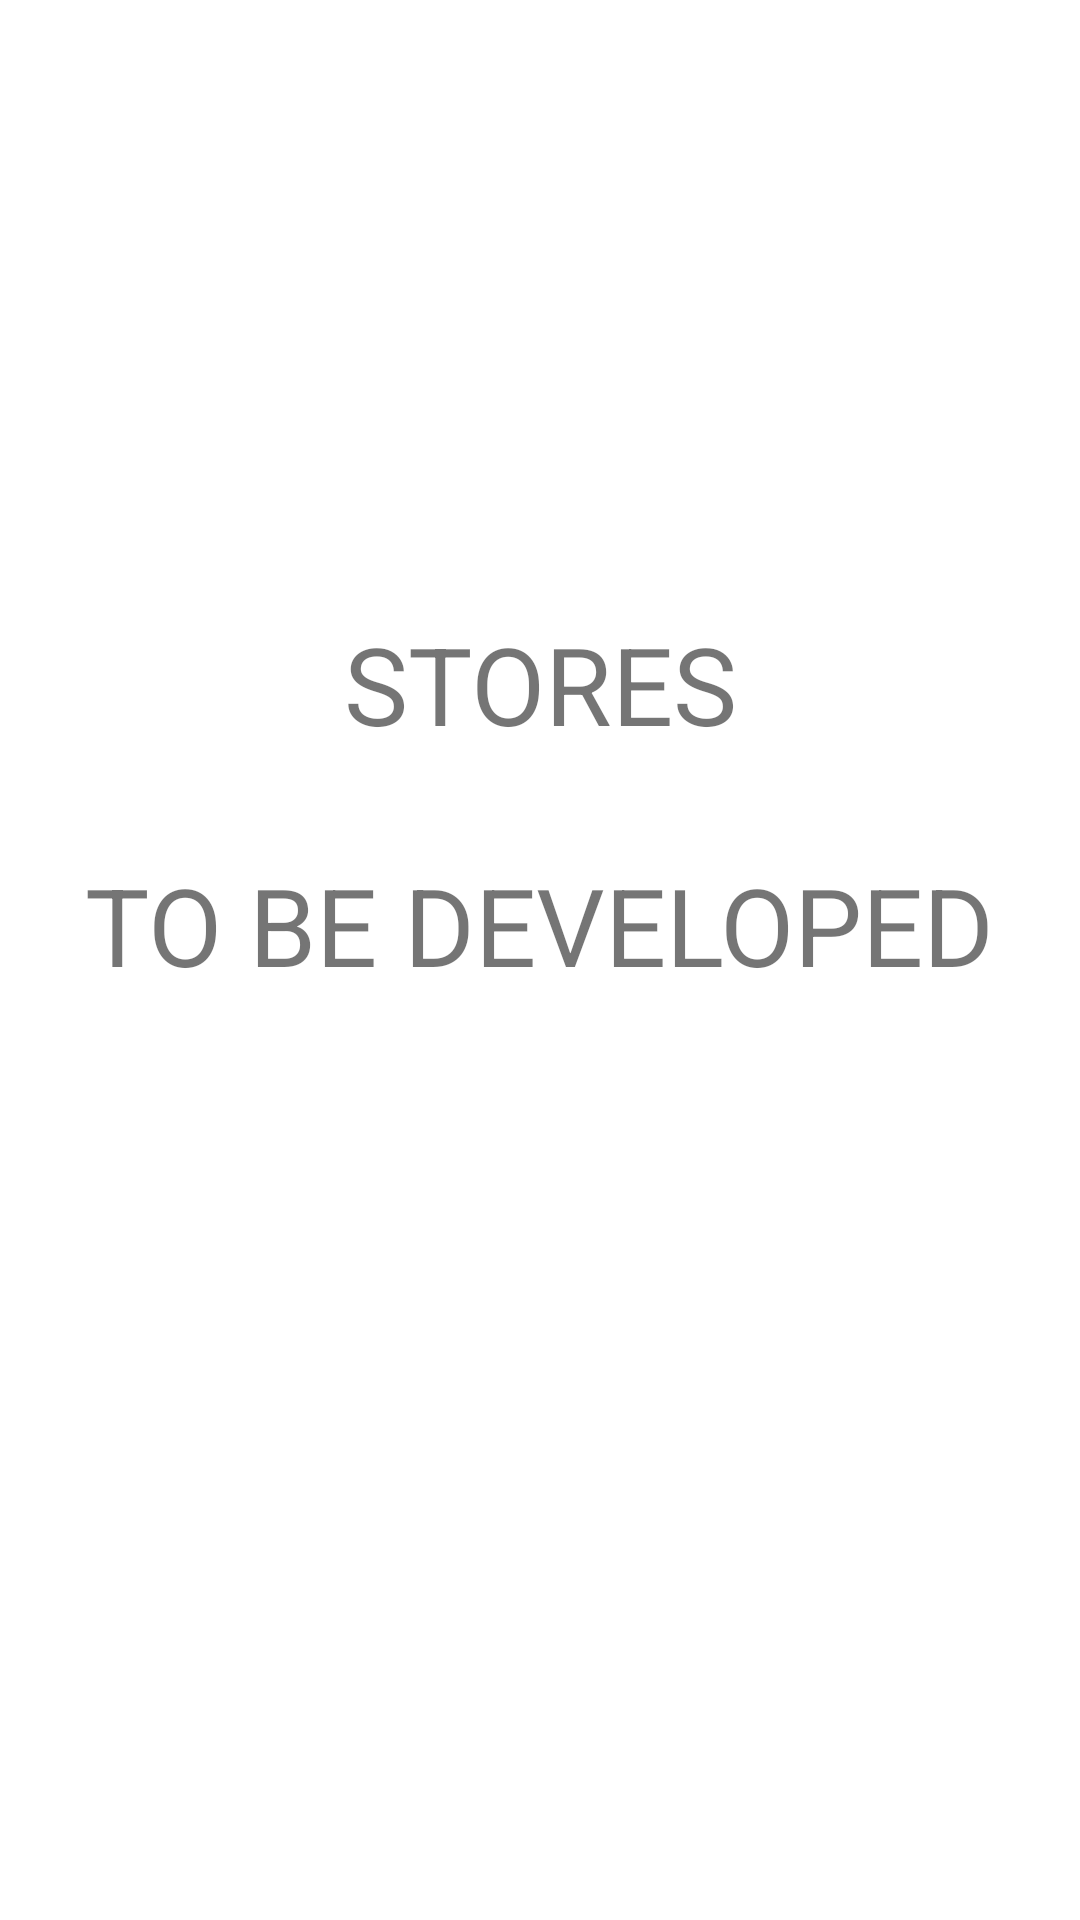

Produce the Android XML layout that renders to this screen, including the resource entries it uses.
<!-- AndroidManifest.xml: application theme Theme.Nearbuy -->
<!-- res/layout/activity_stores.xml -->
<?xml version="1.0" encoding="utf-8"?>
<androidx.constraintlayout.widget.ConstraintLayout xmlns:android="http://schemas.android.com/apk/res/android"
    xmlns:app="http://schemas.android.com/apk/res-auto"
    xmlns:tools="http://schemas.android.com/tools"
    android:layout_width="match_parent"
    android:layout_height="match_parent"
    tools:context=".stores">

    <TextView
        android:id="@+id/textView4"
        android:layout_width="wrap_content"
        android:layout_height="wrap_content"
        android:layout_marginTop="32dp"
        android:text="@string/to_be_developed"
        android:textAllCaps="true"
        android:textSize="36sp"
        app:layout_constraintEnd_toEndOf="parent"
        app:layout_constraintHorizontal_bias="0.5"
        app:layout_constraintStart_toStartOf="parent"
        app:layout_constraintTop_toBottomOf="@+id/textView2" />

    <TextView
        android:id="@+id/textView2"
        android:layout_width="wrap_content"
        android:layout_height="wrap_content"
        android:text="STORES"
        android:textSize="36sp"
        app:layout_constraintBottom_toBottomOf="parent"
        app:layout_constraintEnd_toEndOf="parent"
        app:layout_constraintHorizontal_bias="0.5"
        app:layout_constraintStart_toStartOf="parent"
        app:layout_constraintTop_toTopOf="parent"
        app:layout_constraintVertical_bias="0.344" />
</androidx.constraintlayout.widget.ConstraintLayout>
<!-- resources referenced by this layout -->
<resources>
  <string name="to_be_developed">to be developed</string>
  <style name="Theme.Nearbuy" parent="Theme.MaterialComponents.DayNight.DarkActionBar">
          
          <item name="colorPrimary">@color/purple_500</item>
          <item name="colorPrimaryVariant">@color/purple_700</item>
          <item name="colorOnPrimary">@color/white</item>
          
          <item name="colorSecondary">@color/teal_200</item>
          <item name="colorSecondaryVariant">@color/teal_700</item>
          <item name="colorOnSecondary">@color/black</item>
          
          <item name="android:statusBarColor" tools:targetApi="l">?attr/colorPrimaryVariant</item>
          
      </style>
  <!-- not gathered from this repository: default colours our renderer supplied (Android Studio template values) -->
  <color name="purple_500">#FF6200EE</color>
  <color name="purple_700">#FF3700B3</color>
  <color name="teal_200">#FF03DAC5</color>
  <color name="teal_700">#FF018786</color>
  <color name="black">#FF000000</color>
  <color name="white">#FFFFFFFF</color>
</resources>
